Run: headless pygame with SDL's dummy video driver; simulated clock (each Clock.tick advances the game by its frame time, no real sleeping); random seed 0; keys injected as events and as key.get_pressed() state; no mouse input.
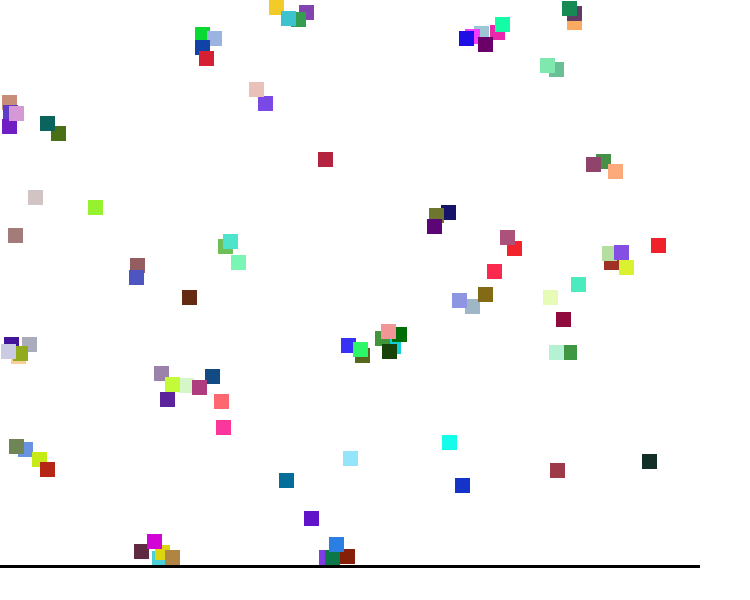
Frame 1 of 4 · flips 1–60 · no input
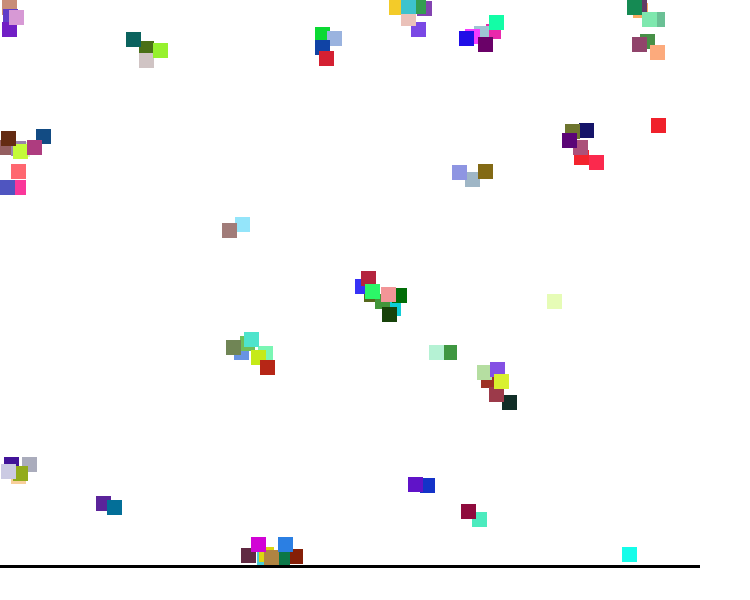
Frame 2 of 4 · flips 61–180 · tapped SPACE, RETURN · held RIGHT (→), D
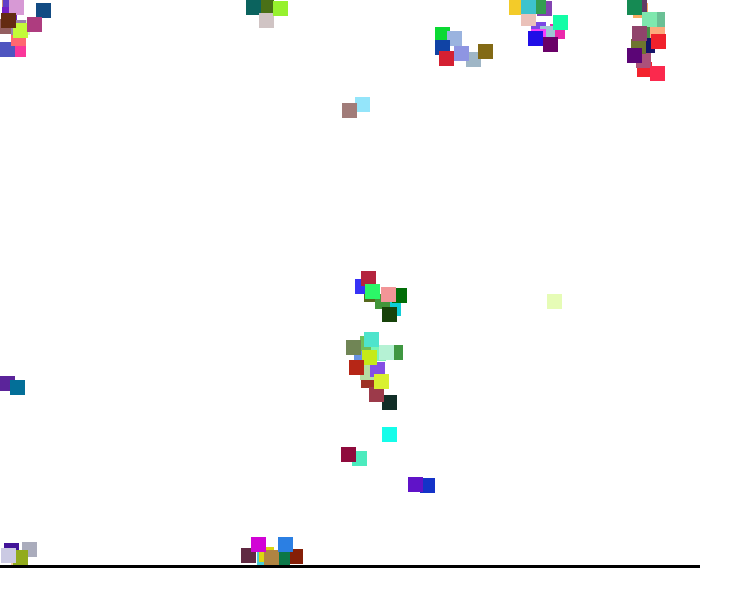
Frame 3 of 4 · flips 181–300 · held DOWN (↓), S
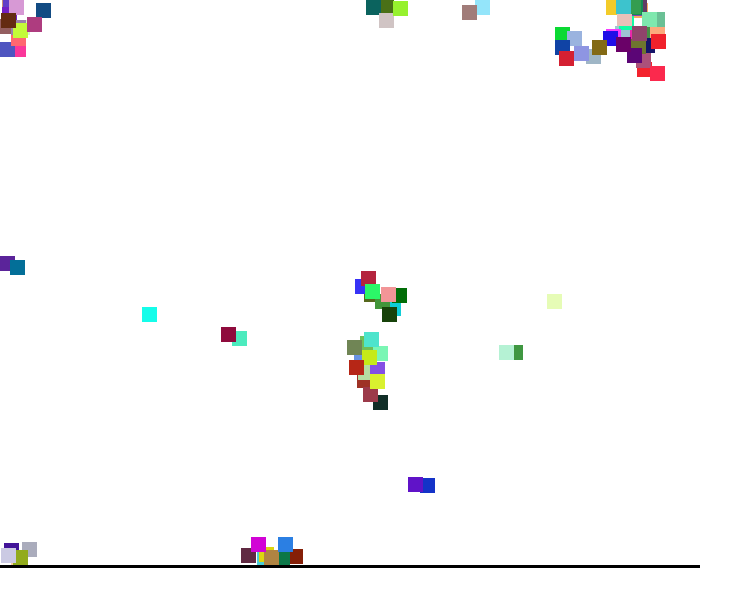
Frame 4 of 4 · flips 301–420 · held LEFT (←), A, UP (↑), W

The pygame program that drew these frames:

import pygame
pygame.init()
clock = pygame.time.Clock()
import random
genn=100
sqsize=15
psize=(sqsize,sqsize)
#tickrate
tickrate = 60
class esprite():
    def __init__(self,esize=(5,5),espawn=(100,100),
                 floor=550,ceiling=0,
                 lwall=0,rwall=650,
                 rgb=(90,120,200),start_vel=[random.randint(-2,2),random.randint(-2,2)]):
        self.rgb=rgb
        # self.xspawn=xspawn
        # self.yspawn=yspawn
        self.esize=esize
        self.rect=pygame.Rect(espawn[0],espawn[1],esize[0],esize[1])
        self.vel =start_vel
        self.restitution=1.0
        self.floor=floor
        self.lwall=lwall
        self.rwall=rwall
        self.ceiling=ceiling
        self.collided=False
        self.g= 0.0
    def drawe(self):
        pygame.draw.rect(screen,(self.rgb), self.rect)

    def gravity(self):
        # print("1",self.vel[1])
        if self.rect.y<self.floor+self.g:
            self.vel[1]+=self.g
            # print("2",self.vel[1])
        

    def randommove(self):
##        self.rect.clamp_ip(0,0,700,500)   
        self.rect.x+=random.randint(-3,3)
        self.rect.y+=random.randint(-3,3)

    def vel_move(self):
        # self.vel.x+=dx
        # self.vel.y+=dy
        self.rect.x+=self.vel[0]
        self.rect.y+=self.vel[1]
        # self.rect.clamp_ip(0,0,700,500) 
            
    def wall_bounce(self):
        if self.rect.x<self.lwall:
            self.vel[0]=abs(self.vel[0])*self.restitution
            # print(self.vel[0])
        if self.rect.x>self.rwall:
            self.vel[0]= -abs(self.vel[0])*self.restitution
            # print(self.vel[0])
        if self.rect.y<self.ceiling:
            self.vel[1]=abs(self.vel[1])*self.restitution
            # print(self.vel[1])
        if self.rect.y>self.floor:
            self.vel[1]= -abs(self.vel[1])*self.restitution
            # self.vel[1]=-math.sqrt(self.vel[1]**2)*self.restitution
            # print(self.vel[0])

    def sticky_collision(self):
        for other_particle in objlist:
            if other_particle!=self and self.rect.colliderect(other_particle.rect) and self.collided==False and other_particle.collided==False:
                # print("Collis")
                sigma_vel=(self.vel[0]+other_particle.vel[0],self.vel[1]+other_particle.vel[1]) #*self.restitution
                self.vel=[sigma_vel[0]/2,sigma_vel[1]/2]
                # other_particle.vel=[sigma_vel[0]/2,sigma_vel[1]/2]
                self.collided=True
            else:
                self.collided=False

    def run(self):
        # self.collided=False
        # self.drawe()
        # self.randommove()
        self.sticky_collision()
        # self.wall_bounce()
        self.gravity()
        self.wall_bounce()
        self.vel_move()
        self.drawe()


def generate_objects(count):
    # Generates a list of Item objects
    particles = []
    for i in range(count):
        lwall=0
        rwall=650
        floor=550
        ceiling=0
        vel_mag_range=4
        name = f"Object_{i+1}"
        name =esprite(esize=psize,espawn=(random.randint(lwall,rwall),random.randint(ceiling,floor)),
                      floor=floor,ceiling=ceiling,lwall=lwall,rwall=rwall,
                      rgb=(random.randint(0,255),random.randint(0,255),random.randint(0,255)),
                      start_vel=[random.randint(-vel_mag_range,vel_mag_range),random.randint(-vel_mag_range,vel_mag_range)])
        particles.append(name)
        

            

    return particles

def process_objects(objects):
    # Calls the sub-procedure for each object
    for obj in objects:
        obj.run()
objlist=generate_objects(genn)

floorline=esprite(esize=(700,3),espawn=(0,550+sqsize),
                      floor=0,ceiling=0,lwall=0,rwall=0,
                      rgb=(0,0,0))

SCREEN_W = 750
SCREEN_H =  600
screen = pygame.display.set_mode((SCREEN_W, SCREEN_H))

run= True
while run:
    clock.tick(tickrate)
    screen.fill((255,255,255))    
    process_objects(objlist)
    floorline.drawe()
    # print(clock.get_fps())
    for event in pygame.event.get():
         if event.type == pygame.QUIT:
            run = False
    #display update              
    pygame.display.update()
#game end
pygame.quit()
